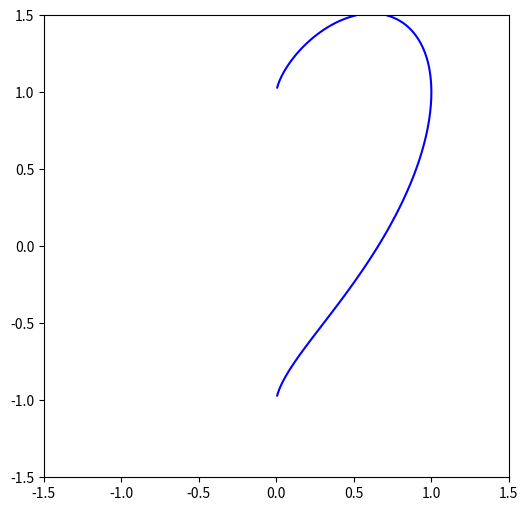

This figure's Python source:
import numpy as np
import matplotlib.pyplot as plt


#draw lev
# Create a grid of x and y values
x = np.linspace(-1.5, 1.5, 400)
y = np.linspace(-1.5, 1.5, 400)
X, Y = np.meshgrid(x, y)

# Apply the equation to each point in the grid
# The equation x^2 + (y - cbrt(x^2))^2 = 1 becomes F(X, Y) = 0 where F(X, Y) = X**2 + (Y - cbrt(X**2))^2 - 1
F = X**2 + (Y - X**(2/3))**2 - 1

# Plot the contour where F(X, Y) equals 0 (which represents the original equation = 1)
plt.figure(figsize=(6,6))
plt.contour(X, Y, F, levels=[0], colors='blue')

# Set the aspect of the plot to be equal
#plt.gca().set_aspect('equal', adjustable='box')

# Add labels and title


# Show the plot
plt.show()
